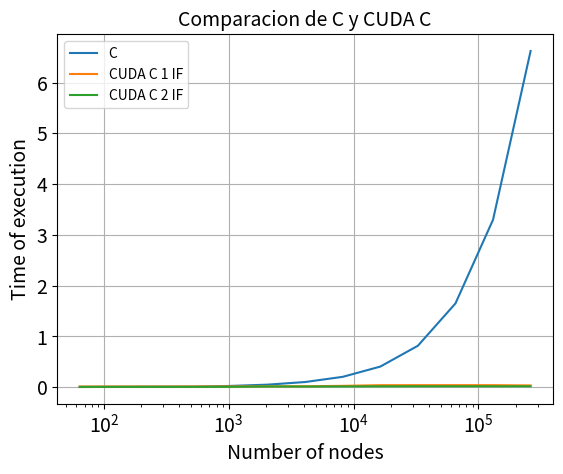
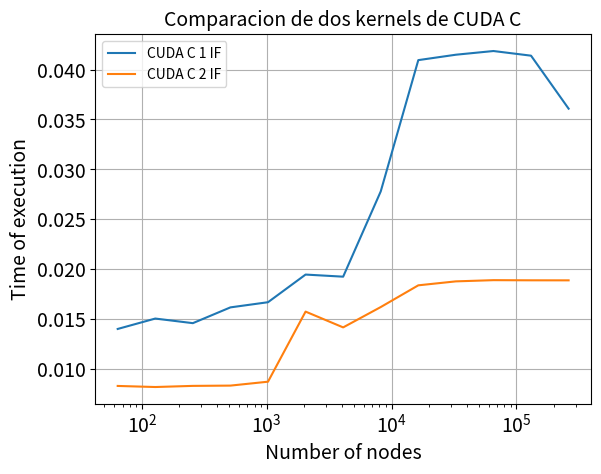

Recreate these plots in Python, in order.

#%%
import numpy as np 
import matplotlib.pyplot as plt

#%%
#se fueron realizando las corridas y se lleno a mano estos datos

time_c = np.array([ 0.004644005002774065 , 0.007740986802673433 , 0.01064687967300415, 0.01064687967300415,
                   0.02591622796899173, 0.05133263402967714, 0.1031133288051933, 0.2052466152235866, 0.4070098511874676,
                   0.8171154768206179 , 1.650304882787168, 3.298251423984766, 6.619902793318033])

time_cu_1_if = np.array([ 0.014029,0.015070 , 0.014609,  0.016189,0.016706,
                         0.019474,0.019263,0.027797,0.040942,0.041483,
                         0.041853,0.041387,0.036083])
time_cu_2_if = np.array([ 0.008324, 0.008216, 0.008330 ,0.008358,0.008749,
                         0.015766,0.014185,0.016221,0.018397,0.018793,
                         0.018914,0.018899,0.018895])
count_nodes = np.array([ (2**6) ,(2**7), (2**8) ,(2**9) ,(2**10) ,(2**11) ,(2**12) ,(2**13), (2**14) ,(2**15), (2**16), (2**17), (2**18) ])


#%%
# 8*8 ; 8*16 :16*16;16*32 ;32*32;32*64;64*64;128*64;128*128;128*256;256*256;256*512;512*512
#
#%%
plt.figure()
plt.plot(count_nodes,time_c,label='C')
plt.plot(count_nodes,time_cu_1_if,label='CUDA C 1 IF')
plt.plot(count_nodes,time_cu_2_if,label='CUDA C 2 IF')
plt.legend()
plt.title('Comparacion de C y CUDA C',fontsize=14)
plt.xlabel('Number of nodes',fontsize=14)
plt.ylabel('Time of execution',fontsize=14)
plt.xticks(fontsize=14)
plt.yticks(fontsize=14)
plt.xscale('log') 
plt.grid(True)
plt.savefig('Preliminar_nodo_vs_time_c_cuda.png')
plt.close

plt.figure()
plt.plot(count_nodes,time_cu_1_if,label='CUDA C 1 IF')
plt.plot(count_nodes,time_cu_2_if,label='CUDA C 2 IF')
plt.legend()
plt.title('Comparacion de dos kernels de CUDA C',fontsize=14)
plt.xlabel('Number of nodes',fontsize=14)
plt.ylabel('Time of execution',fontsize=14)
plt.xticks(fontsize=14)
plt.yticks(fontsize=14)
plt.xscale('log') 
plt.grid(True)
plt.savefig('Preliminar_nodo_vs_time_cuda_c.png')
plt.close